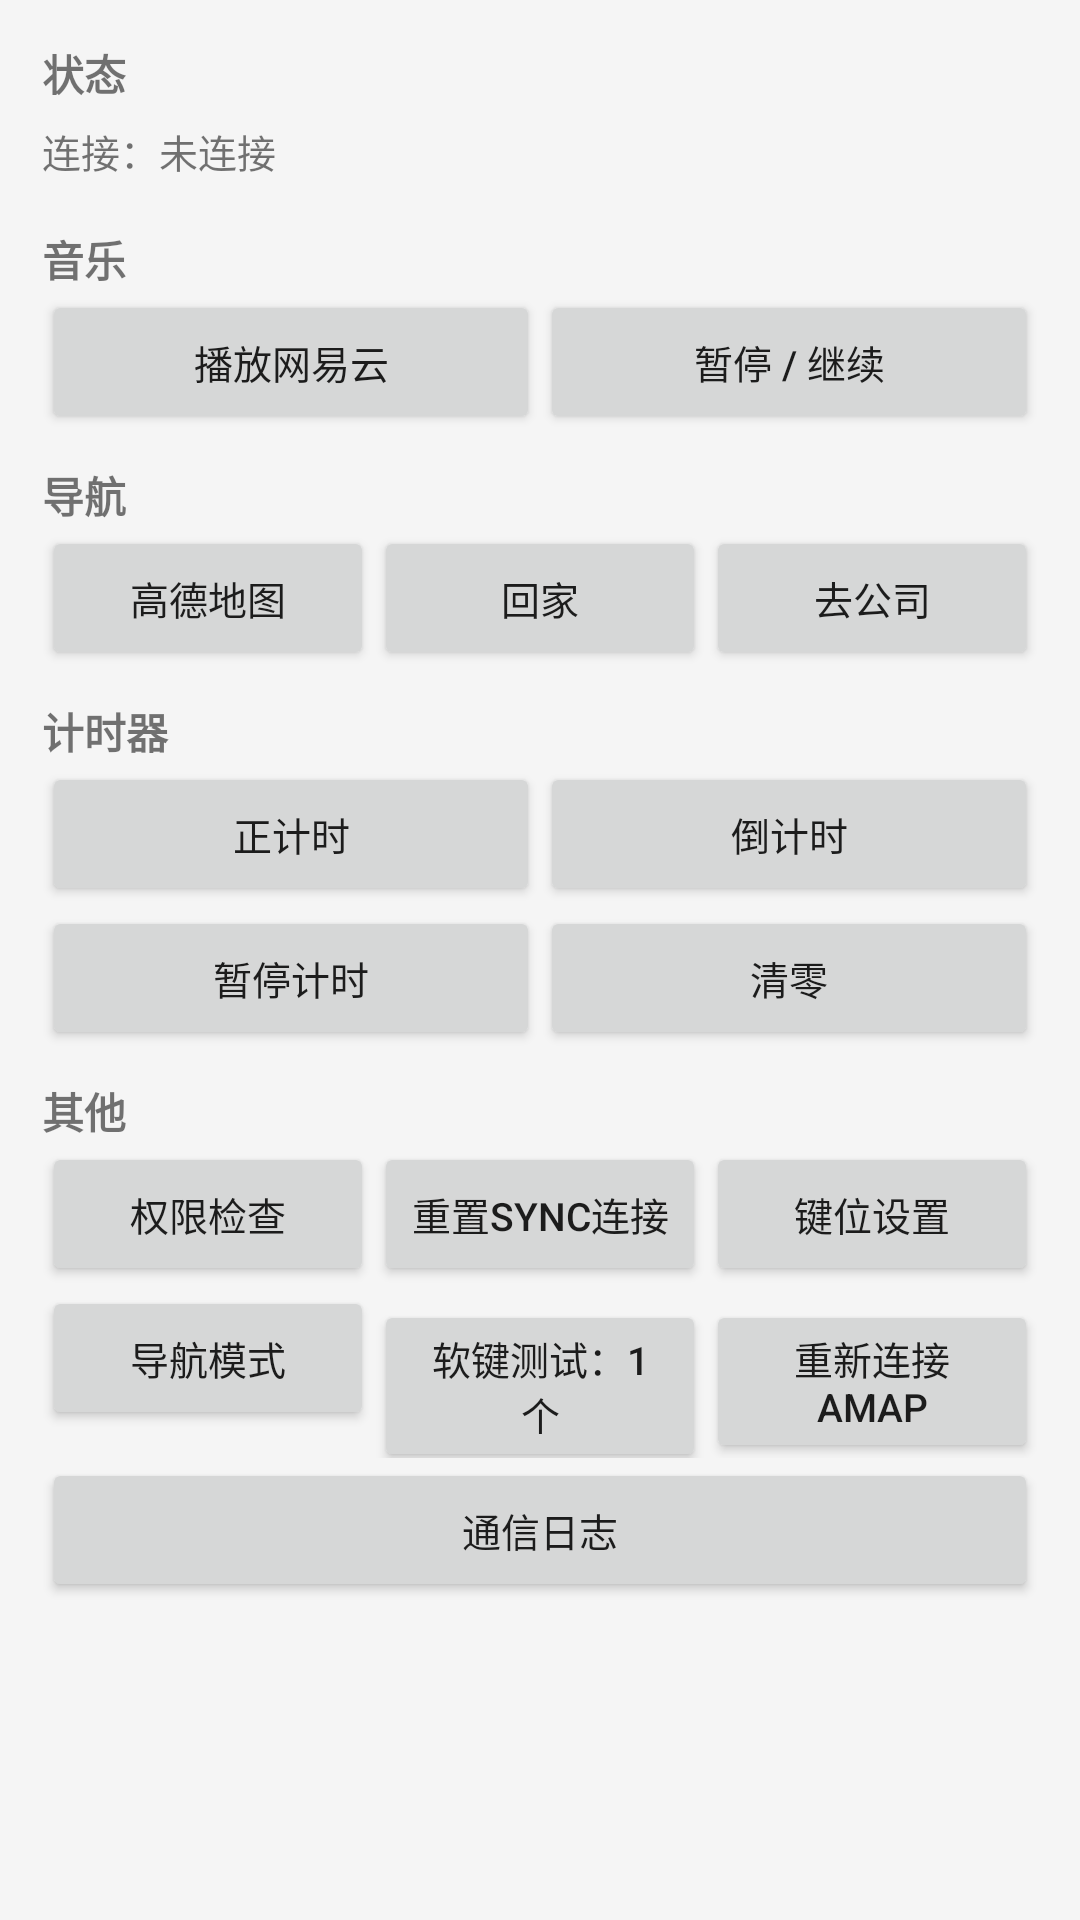

Write the Android layout XML for this screen, with the resource values it uses.
<!-- AndroidManifest.xml: application theme Theme.SyncGlance -->
<!-- res/layout/activity_main.xml -->
<?xml version="1.0" encoding="utf-8"?>
<ScrollView xmlns:android="http://schemas.android.com/apk/res/android"
    android:layout_width="match_parent"
    android:layout_height="match_parent"
    android:fitsSystemWindows="true"
    android:background="#F5F5F5">

    <LinearLayout
        android:layout_width="match_parent"
        android:layout_height="wrap_content"
        android:orientation="vertical"
        android:padding="14dp">

        
        <TextView
            android:layout_width="match_parent"
            android:layout_height="wrap_content"
            android:text="状态"
            android:textStyle="bold"
            android:textSize="14sp" />

        <TextView
            android:id="@+id/tvState"
            android:layout_width="match_parent"
            android:layout_height="wrap_content"
            android:paddingTop="6dp"
            android:paddingBottom="6dp"
            android:textSize="13sp"
            android:fontFamily="monospace"
            android:text="连接：未连接" />

        
        <TextView
            android:layout_width="match_parent"
            android:layout_height="wrap_content"
            android:text="音乐"
            android:textStyle="bold"
            android:textSize="14sp"
            android:paddingTop="10dp" />

        <LinearLayout
            android:layout_width="match_parent"
            android:layout_height="wrap_content"
            android:orientation="horizontal">

            <Button
                android:id="@+id/btnPlayNetease"
                android:layout_width="0dp"
                android:layout_weight="1"
                android:layout_height="wrap_content"
                android:text="播放网易云"
                android:textSize="13sp" />

            <Button
                android:id="@+id/btnPlayPause"
                android:layout_width="0dp"
                android:layout_weight="1"
                android:layout_height="wrap_content"
                android:text="暂停 / 继续"
                android:textSize="13sp" />
        </LinearLayout>

        
        <TextView
            android:layout_width="match_parent"
            android:layout_height="wrap_content"
            android:text="导航"
            android:textStyle="bold"
            android:textSize="14sp"
            android:paddingTop="10dp" />

        <LinearLayout
            android:layout_width="match_parent"
            android:layout_height="wrap_content"
            android:orientation="horizontal">

            <Button
                android:id="@+id/btnAmap"
                android:layout_width="0dp"
                android:layout_weight="1"
                android:layout_height="wrap_content"
                android:text="高德地图"
                android:textSize="13sp" />

            <Button
                android:id="@+id/btnGoHome"
                android:layout_width="0dp"
                android:layout_weight="1"
                android:layout_height="wrap_content"
                android:text="回家"
                android:textSize="13sp" />

            <Button
                android:id="@+id/btnGoWork"
                android:layout_width="0dp"
                android:layout_weight="1"
                android:layout_height="wrap_content"
                android:text="去公司"
                android:textSize="13sp" />
        </LinearLayout>

        
        <TextView
            android:layout_width="match_parent"
            android:layout_height="wrap_content"
            android:text="计时器"
            android:textStyle="bold"
            android:textSize="14sp"
            android:paddingTop="10dp" />

        <LinearLayout
            android:layout_width="match_parent"
            android:layout_height="wrap_content"
            android:orientation="horizontal">

            <Button
                android:id="@+id/btnTimerCountUp"
                android:layout_width="0dp"
                android:layout_weight="1"
                android:layout_height="wrap_content"
                android:text="正计时"
                android:textSize="13sp" />

            <Button
                android:id="@+id/btnTimerCountDown"
                android:layout_width="0dp"
                android:layout_weight="1"
                android:layout_height="wrap_content"
                android:text="倒计时"
                android:textSize="13sp" />
        </LinearLayout>

        <LinearLayout
            android:layout_width="match_parent"
            android:layout_height="wrap_content"
            android:orientation="horizontal">

            <Button
                android:id="@+id/btnTimerPause"
                android:layout_width="0dp"
                android:layout_weight="1"
                android:layout_height="wrap_content"
                android:text="暂停计时"
                android:textSize="13sp" />

            <Button
                android:id="@+id/btnTimerClear"
                android:layout_width="0dp"
                android:layout_weight="1"
                android:layout_height="wrap_content"
                android:text="清零"
                android:textSize="13sp" />
        </LinearLayout>

        
        <TextView
            android:layout_width="match_parent"
            android:layout_height="wrap_content"
            android:text="其他"
            android:textStyle="bold"
            android:textSize="14sp"
            android:paddingTop="10dp" />

        <LinearLayout
            android:layout_width="match_parent"
            android:layout_height="wrap_content"
            android:orientation="horizontal">

            <Button
                android:id="@+id/btnPermCheck"
                android:layout_width="0dp"
                android:layout_weight="1"
                android:layout_height="wrap_content"
                android:text="权限检查"
                android:textSize="13sp" />

            <Button
                android:id="@+id/btnReset"
                android:layout_width="0dp"
                android:layout_weight="1"
                android:layout_height="wrap_content"
                android:text="重置sync连接"
                android:textSize="13sp" />

            <Button
                android:id="@+id/btnKeyMap"
                android:layout_width="0dp"
                android:layout_weight="1"
                android:layout_height="wrap_content"
                android:text="键位设置"
                android:textSize="13sp" />
        </LinearLayout>

        <LinearLayout
            android:layout_width="match_parent"
            android:layout_height="wrap_content"
            android:orientation="horizontal">

            <Button
                android:id="@+id/btnNavMode"
                android:layout_width="0dp"
                android:layout_weight="1"
                android:layout_height="wrap_content"
                android:text="导航模式"
                android:textSize="13sp" />

            <Button
                android:id="@+id/btnSoftButton"
                android:layout_width="0dp"
                android:layout_weight="1"
                android:layout_height="wrap_content"
                android:text="软键测试：1 个"
                android:textSize="13sp" />

            
            <Button
                android:id="@+id/btnReconnectNav"
                android:layout_width="0dp"
                android:layout_weight="1"
                android:layout_height="wrap_content"
                android:text="重新连接Amap"
                android:textSize="13sp" />
        </LinearLayout>

        <Button
            android:id="@+id/btnOpenLog"
            android:layout_width="match_parent"
            android:layout_height="wrap_content"
            android:text="通信日志"
            android:textSize="13sp" />

    </LinearLayout>
</ScrollView>
<!-- resources referenced by this layout -->
<resources>
  <style name="Theme.SyncGlance" parent="Theme.AppCompat.Light.DarkActionBar">
          <item name="android:windowOptOutEdgeToEdgeEnforcement" tools:targetApi="35">true</item>
      </style>
</resources>
